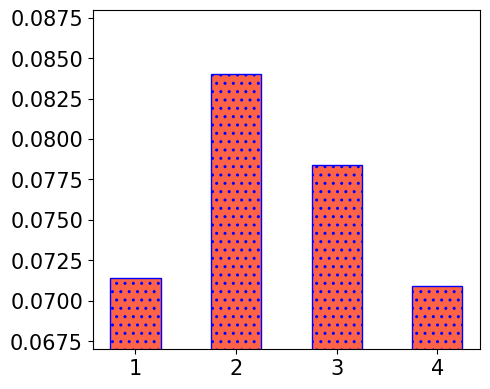

Write the Python code that produced this figure. (Note: this script raises an exception after producing the figure.)
# -*- coding: utf-8 -*-
# @Time    : 2020/9/5 23:04
# [redacted]

import numpy as np
import matplotlib
matplotlib.rcParams['pdf.fonttype'] = 42
matplotlib.rcParams['ps.fonttype'] = 42

import matplotlib.pyplot as plt
plt.rcParams["font.family"] = "Times New Roman"


def plot_bar():
    result1 = [0.0714, 0.0840, 0.0784, 0.0709]
    # Arial
    # plt.rcParams['font.sans-serif'] = ['Times New Roman']  # 如果要显示中文字体,则在此处设为：SimHei
    # plt.rcParams['axes.unicode_minus'] = False  # 显示负号

    plt.figure(figsize=(5, 4))
    plt.ylim(0.067, 0.088)
    labels = ['1', '2', '3', '4']

    # from matplotlib.font_manager import FontProperties
    # myfont = FontProperties(fname='times.ttf', size=25)
    plt.xticks(fontsize=15)
    plt.yticks(fontsize=15)

    colors = ['tomato'] * 4
    # /,  \, |, -, +, x, o, O,., * 。
    plt.bar(np.arange(len(result1)), result1, ec='b', hatch=2 * '.', width=0.5,
            tick_label=labels,
            color=colors)
    plt.tight_layout()
    plt.savefig(f'pics/bar.png', format='png')  # 建议保存为svg格式,再用inkscape转为矢量图emf后插入word中
    plt.show()

def plot_line():

    x = np.array([1, 2, 3, 4, 5])
    model1 = np.array([0.2160, 0.1925, 0.1854, 0.1513, 0.1132])
    Ours = np.array([0.2416, 0.2331, 0.2165, 0.1943, 0.1715])

    # label在图示(legend)中显示。若为数学公式,则最好在字符串前后添加"$"符号
    # color：b:blue、g:green、r:red、c:cyan、m:magenta、y:yellow、k:black、w:white、、、
    # 线型：-  --   -.  :    ,
    # marker：.  ,   o   v    <    *    +    1
    plt.figure(figsize=(5, 4))
    # linestyle = "-"
    plt.grid(linestyle="-.")  # 设置背景网格线为虚线
    ax = plt.gca()
    # ax.spines['top'].set_visible(False)  # 去掉上边框
    # ax.spines['right'].set_visible(False)  # 去掉右边框

    linewidth = 2.0
    markersize = 7

    plt.plot(x, model1, marker='s', markersize=markersize, color="blue", label="Model1", linewidth=linewidth)
    plt.plot(x, Ours, marker='X', markersize=markersize, color="tomato", label="Ours", linewidth=linewidth)


    group_labels = ['-', '20%', '40%', '60%', '80%']
    plt.xticks(x, group_labels, fontsize=15)  # 默认字体大小为10
    y_ticks = [0.10, 0.15, 0.20, 0.25, 0.30]
    y_lables = ['0.10', '0.15', '0.20', '0.25', '0.30']
    plt.yticks(np.array(y_ticks), y_lables, fontsize=15)
    # plt.title("example", fontsize=12, fontweight='bold')  # 默认字体大小为12
    # plt.text(1, label_position, dataset,fontsize=25, fontweight='bold')
    # plt.xlabel("Edge Miss Rate", fontsize=15)
    plt.ylabel(f"HR@20", fontsize=15)
    plt.xlim(0.5, 5.5)  # 设置x轴的范围
    plt.ylim(0.08, 0.30)

    # plt.legend()
    # 显示各曲线的图例 loc=3 lower left
    plt.legend(loc=0, numpoints=1, ncol=2)
    leg = plt.gca().get_legend()
    ltext = leg.get_texts()
    plt.setp(ltext, fontsize=15)
    # plt.setp(ltext, fontsize=25, fontweight='bold')  # 设置图例字体的大小和粗细
    plt.tight_layout()
    plt.savefig(f'pics/line.png', format='png')  # 建议保存为svg格式,再用inkscape转为矢量图emf后插入word中
    plt.show()

def plot_multi_bar():

    model1 = np.array([0.0409, 0.0543, 0.0943, 0.1115, 0.1363])
    model2 = np.array([0.0351, 0.0557, 0.0916, 0.1315, 0.1860])
    model3 = np.array([0.0586, 0.0865, 0.1046, 0.1476, 0.2160])

    Ours = np.array([0.1043, 0.1344, 0.1638, 0.2035, 0.2446])

    # label在图示(legend)中显示。若为数学公式,则最好在字符串前后添加"$"符号
    # color：b:blue、g:green、r:red、c:cyan、m:magenta、y:yellow、k:black、w:white、、、
    # 线型：-  --   -.  :    ,
    # marker：.  ,   o   v    <    *    +    1
    plt.figure(figsize=(7, 4))
    # linestyle = "-"
    x = np.arange(5)
    # n 为有几个柱子
    total_width, n = 0.8, 4
    width = total_width / n
    x = x - (total_width - width) / n


    # low = 0.05
    # up = 0.44
    low = 0.02
    up = 0.27
    plt.ylim(low, up)
    # plt.xlabel("Amount of Data", fontsize=15)
    plt.ylabel(f"HR@20", fontsize=20)
    labels = ['Model1', 'Model2', 'Model3', 'Ours']

    # 'tomato', 'blue', 'orange', 'green', 'purple', 'deepskyblue'
    plt.bar(x, model1, width=width, color='blue', edgecolor='w')  # , edgecolor='k',)
    plt.bar(x + width, model2, width=width, color='green', edgecolor='w')  # , edgecolor='k',)
    plt.bar(x + 2*width, model3, width=width, color='orange', edgecolor='w')  # , edgecolor='k',)
    plt.bar(x + 3*width, Ours, width=width, color='tomato', edgecolor='w')  # , edgecolor='k',)

    plt.xticks(x +1.5*width, labels=['20%', '40%', '60%', '80%', '100%'], fontsize=20)

    y_lables = ['0.02', '0.08', '0.14', '0.20', '0.26']
    y_ticks = [float(i) for i in y_lables]
    # plt.yscale('linear')
    # y_ticks = [0.25, 0.30, 0.35, 0.40, 0.45]
    # y_lables = ['0.25', '0.30', '0.35', '0.40', '0.45']
    plt.yticks(np.array(y_ticks), y_lables, fontsize=20)#bbox_to_anchor=(0.30, 1)
    plt.legend(labels=labels, ncol=2,
               prop={'size': 14})

    plt.tight_layout()
    plt.savefig('./pics/multi_bar.png', format='png')
    plt.show()
    # 建议保存为svg格式,再用inkscape转为矢量图emf后插入word中

def plot_bar_and_line():
    fontsize=20
    result1 = [0.1967, 0.2103, 0.2398, 0.2446, 0.2387]
    l = [i for i in range(5)]

    lx = ['2', '3', '4', '5', '6']

    fig = plt.figure()
    ax1 = fig.add_subplot(111)
    plt.bar(l, result1, alpha=0.3, color='blue', label='HR@20')

    # left_axis.set_ylim(0.80, 0.96)
    # left_axis.set_yticks(np.arange(0.80, 0.97, 0.04))
    ax1.set_ylim([0.18, 0.26])
    ax1.set_yticks(np.arange(0.18, 0.26, 0.015))
    # ax1.set_ylabel('AUC', fontsize=fontsize)
    plt.legend(loc="upper left", prop={'size': 15})
    plt.xticks(l, lx, fontsize=fontsize)
    plt.yticks(fontsize=fontsize)

    result2 = [0.0823, 0.0976, 0.1054, 0.1185, 0.1045]

    ax2 = ax1.twinx()  # this is the important function
    ax2.plot(l, result2, 'or-', label='NDCG@20', color='green')
    ax2.legend(loc=2)
    ax2.set_ylim([0.07, 0.13])
    ax2.set_yticks(np.arange(0.07, 0.13, 0.01))
    # ax2.set_ylabel('Log-loss', fontsize=fontsize)
    plt.text(1.5, 0.06, "Num", fontsize=20)
    plt.legend(loc="upper right", prop={'size': 15})
    plt.yticks(fontsize=fontsize)
    plt.tight_layout()
    # , bbox_inches='tight', pad_inches=0.05, dpi=100
    plt.savefig('pics/bar_and_line.png', format='png')
    plt.show()

def plot_scatters():

    # label在图示(legend)中显示。若为数学公式,则最好在字符串前后添加"$"符号
    # color：b:blue、g:green、r:red、c:cyan、m:magenta、y:yellow、k:black、w:white、、、
    # 线型：-  --   -.  :    ,
    # marker：.  ,   o   v    <    *    +    1
    plt.figure(figsize=(5, 4))
    # linestyle = "-"
    # plt.grid(linestyle = "-.")  # 设置背景网格线为虚线
    ax = plt.gca()
    # ax.spines['top'].set_visible(False)  # 去掉上边框
    # ax.spines['right'].set_visible(False)  # 去掉右边框

    linewidth = 2.0
    markersize = 25

    plt.scatter(np.array([0.1394]), np.array([2.4]), marker='o', s=markersize, color="tomato", label="Model1")
    plt.scatter(np.array([0.1353]), np.array([3.7]), marker='d', s=markersize, color="orange", label="Model2")
    plt.scatter(np.array([0.1860]), np.array([8.7]), marker='+', s=markersize, color="gray", label="Model3")

    plt.scatter(np.array([0.1478]), np.array([60]), marker='<', s=markersize, color="purple", label="Model4")
    plt.scatter(np.array([0.1363]), np.array([6.7]), marker='^', s=markersize, color="peru", label="Model5")

    plt.scatter(np.array([0.1683]), np.array([16]), marker='p', s=markersize, color="maroon", label="Model6")
    plt.scatter(np.array([0.1922]), np.array([9.8]), marker='s', s=markersize, color="blue", label="Model7")
    plt.scatter(np.array([0.1823]), np.array([90]), marker='>', s=markersize, color="lime", label="Model8")
    plt.scatter(np.array([0.1875]), np.array([100.54]), marker='x', s=markersize, color="green", label="Model9")
    plt.scatter(np.array([0.2160]), np.array([228]), marker='d', s=markersize, color="blue", label="Model10")
    plt.scatter(np.array([0.2446]), np.array([66.02]), marker='*', s=markersize, color="red", label="Ours")



    x_labels = ['0.11', '0.15', '0.19', '0.23', '0.27']
    x_ticks = [float(i) for i in x_labels]
    plt.xticks(np.array(x_ticks), x_labels, fontsize=15)

    plt.xlabel("HR@20", fontsize=15)
    plt.ylabel(f"Inference Time", fontsize=15)
    plt.xlim(0.11, 0.27)  # 设置x轴的范围

    plt.ylim(0, 250)

    y_labels = ['0', '50', '100', '150', '200', '250']
    y_ticks = [int(i) for i in y_labels]
    plt.yticks(np.array(y_ticks), y_labels, fontsize=15)
    # plt.legend()          #显示各曲线的图例
    plt.legend(loc=0, numpoints=1, ncol=1, bbox_to_anchor=(1.05, 1.0), borderaxespad=0.)
    leg = plt.gca().get_legend()
    ltext = leg.get_texts()
    plt.setp(ltext, fontsize=10)  # 设置图例字体的大小和粗细
    plt.tight_layout()
    plt.savefig(f'./pics/scatter.png', format='png')  # 建议保存为svg格式,再用inkscape转为矢量图emf后插入word中
    plt.show()


def plot_hetmap():
    import seaborn as sns
    import numpy as np
    x = np.array(
        [[0.3761, 0.3704, 0.3674],
         [0.3568, 0.3318, 0.3319],
         [0.3461, 0.3335, 0.3182]]
    )
    # x = x.T

    plt.figure(figsize=(5, 4))

    ax = sns.heatmap(x, annot=True, fmt=".4f", annot_kws={'size': 15, 'color': 'black'}, # 'weight': 'bold'
                linewidths=0.5, cmap='YlOrRd', square=True)

    x_lables = ['Model1', 'Model2', 'Model3']

    ax.set_yticklabels(ax.get_yticklabels(), rotation=0)
    ax.set_xticklabels(ax.get_xticklabels(), rotation=0)
    ax.xaxis.tick_top()

    # plt.title('Target Model', fontsize=15)
    plt.xlabel('Target Model', fontsize=15)
    plt.ylabel('Complementary Model', fontsize=15)
    plt.xticks([0.5, 1.5, 2.5], x_lables, fontsize=15)  # 默认字体大小为10
    plt.yticks([0.5, 1.5, 2.5], x_lables, fontsize=15)  # 默认字体大小为10

    cax = plt.gcf().axes[-1]
    cax.tick_params(labelsize=15)

    plt.tight_layout()
    plt.savefig('./pics/heatmap.png', format='png')
    plt.show()

# text的位置确认有点拉
def plot_ablation_bar_in_one():

    models = ['Base', '$\\neg$ A', '$\\neg$ B', '$\\neg$ C', "Ours"]

    x_label_size = 35
    rotation = 0
    # 从这里开始选择数据

    labels = models

    # plt.rcParams['font.sans-serif'] = ['Times New Roman']  # 如果要显示中文字体,则在此处设为：SimHei
    # plt.rcParams['axes.unicode_minus'] = False  # 显示负号
    # # plt.rcParams['savefig.dpi'] = 300  # 图片像素
    # plt.rcParams['figure.dpi'] = 300  # 分辨率

    plt.figure(figsize=(40, 7))
    colors = ['blue', 'green', 'red']

    low = 0.34
    up = 0.391
    Beauty = [0.3488, 0.3687, 0.3688, 0.3546, 0.3761]
    data=Beauty
    plt.subplot(141)
    plt.ylim(low, up)
    position = (up - low) * 0.9 + low
    plt.text(1.4, position, 'Beauty', fontsize=40)
    plt.xticks(fontsize=x_label_size, rotation=rotation)

    my_y_ticks = np.arange(low, up, 0.01)
    plt.yticks(my_y_ticks, fontsize=40)
    # plt.xlabel("Meituan", fontsize=20, fontweight='bold')
    # hatches = ["\\"] + ["."] * 4 + ["/"]
    # /,  \, |, -, +, x, o, O,., * 。
    plt.bar([0], data[0], width=0.5, color=colors[0], hatch=".", edgecolor='w')
    plt.bar([1, 2, 3], data[1:4], width=0.5, color=colors[1], hatch=".", edgecolor='w')
    plt.bar([4], data[4], width=0.5, color=colors[2], hatch=".", edgecolor='w')
    plt.xticks([0, 1, 2, 3, 4], labels)
    # plt.bar(np.arange(len(data)), data, width=0.5, tick_label=labels, color=colors, hatches=hatches)

    low = 0.32
    up = 0.361
    Sport = [0.328, 0.3385, 0.3346, 0.3335, 0.3473]
    data = Sport

    plt.subplot(142)
    plt.ylim(low, up)
    position = (up - low) * 0.9 + low
    plt.text(1.4, position, 'Sports', fontsize=40)
    plt.xticks(fontsize=x_label_size, rotation=rotation)
    my_y_ticks = np.arange(low, up, 0.01)
    plt.yticks(my_y_ticks, fontsize=40)
    # plt.xlabel("Beauty", fontsize=20, fontweight='bold')
    # colors = ['darkorange'] * 1 + ['royalblue'] * 4 + ['red']
    # /,  \, |, -, +, x, o, O,., * 。
    # plt.bar(np.arange(len(data)), data, hatch=2 * '.', width=0.5,
    #         tick_label=labels, color=colors,
    #         # edgecolor='k'
    #         )
    plt.bar([0], data[0], width=0.5, color=colors[0], hatch="\\", edgecolor='w')
    plt.bar([1, 2, 3], data[1:4], width=0.5, color=colors[1], hatch=".", edgecolor='w')
    plt.bar([4], data[4], width=0.5, color=colors[2], hatch="/", edgecolor='w')
    plt.xticks([0, 1, 2, 3, 4], labels)

    low = 0.34
    up = 0.391

    Toys = [0.3455, 0.3671, 0.3588, 0.3611, 0.3749]

    data = Toys

    plt.subplot(143)
    plt.ylim(low, up)
    position = (up - low) * 0.9 + low
    plt.text(1.4, position, 'Toys', fontsize=40)
    plt.xticks(fontsize=x_label_size, rotation=rotation)
    my_y_ticks = np.arange(low, up, 0.01)
    plt.yticks(my_y_ticks, fontsize=40)
    # plt.xlabel("Sports", fontsize=20, fontweight='bold')
    # colors = ['darkorange'] * 1 + ['royalblue'] * 4 + ['red']
    # /,  \, |, -, +, x, o, O,., * 。
    # plt.bar(np.arange(len(data)), data, hatch=2 * '.', width=0.5,
    #         tick_label=labels, color=colors,
    #         # edgecolor='k'
    #         )
    plt.bar([0], data[0], width=0.5, color=colors[0], hatch="\\", edgecolor='w')
    plt.bar([1, 2, 3], data[1:4], width=0.5, color=colors[1], hatch=".", edgecolor='w')
    plt.bar([4], data[4], width=0.5, color=colors[2], hatch="/", edgecolor='w')
    plt.xticks([0, 1, 2, 3, 4], labels)

    low = 0.49
    up = 0.54

    Yelp = [0.496, 0.523, 0.5231, 0.5167, 0.53]
    data = Yelp
    plt.subplot(144)
    plt.ylim(low, up)
    position = (up - low) * 0.9 + low
    plt.text(1.6, position, 'Yelp', fontsize=40)
    plt.xticks(fontsize=x_label_size, rotation=rotation)
    my_y_ticks = np.arange(low, up, 0.01)
    plt.yticks(my_y_ticks, fontsize=40)
    # plt.xlabel("Toys", fontsize=20, fontweight='bold')
    # colors = ['darkorange'] * 1 + ['royalblue'] * 4 + ['red']
    # /,  \, |, -, +, x, o, O,., * 。
    # plt.bar(np.arange(len(data)), data, hatch=2 * '.', width=0.5,
    #         tick_label=labels, color=colors,
    #         # edgecolor='k'
    #         )
    plt.bar([0], data[0], width=0.5, color=colors[0], hatch="\\", edgecolor='w')
    plt.bar([1, 2, 3], data[1:4], width=0.5, color=colors[1], hatch=".", edgecolor='w')
    plt.bar([4], data[4], width=0.5, color=colors[2], hatch="/", edgecolor='w')
    plt.xticks([0, 1, 2, 3, 4], labels)

    plt.tight_layout()
    plt.subplots_adjust(wspace=0.3, hspace=0)
    # 建议保存为svg格式,再用inkscape转为矢量图emf后插入word中
    plt.savefig('./pics/ablation.png', format='png')
    plt.show()

import matplotlib.patches as mpatches

# 上下对齐的两个子图
def plot_two_bar_in_one():

    beauty_base = [0.14, 0.16, 0.23, 0.25, 0.27, 0.30, 0.33, 0.34]
    beauty_grow = [0.15, 0.17, 0.24, 0.26, 0.28, 0.31, 0.34, 0.35]
    toys_base = [0.14, 0.16, 0.23, 0.25, 0.27, 0.30, 0.33, 0.34]
    toys_grow = [0.15, 0.17, 0.24, 0.26, 0.28, 0.31, 0.34, 0.35]

    # plt.xlabel("Extend", fontsize=20, fontweight='bold')
    # plt.ylabel("NDCG@10", fontsize=25)
    # plt.text(0.1, 0.55, data_name, fontsize=20, fontweight='bold')

    x = np.arange(8)
    total_width, n = 0.8, 2
    width = total_width / n
    x = x - (total_width - width) / n


    lables = ['Model1', 'Model2', 'Model3', 'Model4',
              'Model5', 'Model6', 'Model7', 'Model8']

    # plt.rcParams['font.sans-serif'] = ['Times New Roman']  # 如果要显示中文字体,则在此处设为：SimHei
    # plt.rcParams['axes.unicode_minus'] = False  # 显示负号
    # # from matplotlib.font_manager import FontProperties
    # myfont = FontProperties(fname='times.ttf', size=25)
    fig, (ax1, ax2) = plt.subplots(
        2, 1, sharex=True, figsize=(20, 16), dpi=100)

    beauty_base = np.array(beauty_base)
    beauty_grow = np.array(beauty_grow)

    low = 0.13
    up = 0.41
    ax1.set_ylim(low, up)
    ax1.bar(x, beauty_base, width=width, color='royalblue', hatch=".", edgecolor='w')  # , edgecolor='k',)
    ax1.bar(x + width, beauty_grow, width=width, color='tomato', hatch="/", edgecolor='w')  # , edgecolor='k',)
    position = (up - low) * 0.9 + low
    ax1.text(2.6, position, 'Beauty', fontsize=40)
    y_ticks = [0.15, 0.20, 0.25, 0.30, 0.35, 0.40]
    y_lables = ['0.15', '0.20', '0.25', '0.30', '0.35', '0.40']
    ax1.set_yticks(np.array(y_ticks))

    ax1.set_yticklabels(y_lables, fontsize=40)

    toys_base = np.array(toys_base)
    toys_grow = np.array(toys_grow)
    low = 0.11
    up = 0.41
    ax2.set_ylim(low, up)
    ax2.bar(x, toys_base, width=width, color='royalblue', hatch=".", edgecolor='w')

    ax2.bar(x + width, toys_grow, width=width, color='tomato', hatch="/", edgecolor='w')
    position = (up - low) * 0.9 + low
    ax2.text(2.7, position, 'Toys', fontsize=40)
    ax2.set_xticks(x + (width / 2))
    ax2.set_xticklabels(lables, fontsize=40, rotation=20)

    y_ticks = [0.15, 0.20, 0.25, 0.30, 0.35, 0.40]
    y_lables = ['0.15', '0.20', '0.25', '0.30', '0.35', '0.40']
    ax2.set_yticks(np.array(y_ticks))

    ax2.set_yticklabels(y_lables, fontsize=40)

    leg1 = mpatches.Patch(color='royalblue', hatch='.')
    leg2 = mpatches.Patch(color='tomato', hatch='/')

    labels = ['Original', 'Final']
    fig.legend(handles=[leg1, leg2], labels=labels, loc='upper center', bbox_to_anchor=(0.2, 1), ncol=1, prop={'size': 40})

    fig.tight_layout()
    fig.show()
    # 建议保存为svg格式,再用inkscape转为矢量图emf后插入word中
    fig.savefig('./pics/two_bars.png', format='png')


def plot_twice(x,y_1,y_2,save_name,loc,x_label):
    # matplotlib.use('PDF')

    plt.rcParams['font.family'] = ['SimHei']  # 因为图中有中文避免中文显示乱码
    plt.rcParams['figure.figsize'] = (16.0, 4)

    plt.rcParams['ps.useafm'] = True
    plt.rcParams['pdf.use14corefonts'] = True
    plt.rcParams['text.usetex'] = True

    ax1 = plt.subplot(1, 4, 1)  # 添加子图参数第一个和第二个分别是子图的行数和列数，第三个参数是子图的序号
    ax2 = plt.subplot(1, 4, 2)
    ax3 = plt.subplot(1, 4, 3)
    ax4 = plt.subplot(1, 4, 4)


    ax1.set_title('Sports')  # 设置第一个子图的x轴标签
    ax1.set_xlabel(x_label)
    ax1.set_ylabel("HR@20")
    width = range(len(x))
    line1=ax1.plot(width, y_1[0],c="c",label="HR@20",marker="o")
    # ax1.legend("upper right")
    ax1.set_xticks(range(len(x)),x)
    ax1_1=ax1.twinx()
    ax1_1.set_ylabel('NDCG@20')  # 设置第一个子图的y轴标签
    line2=ax1_1.plot(width,y_2[0],c="orange",marker="D",linestyle="--",label="NDCG@20")
    # ax1_1.legend("upper right")
    lines=line1+line2
    labs=[l.get_label() for l in lines]
    ax1.legend(lines,labs,loc=loc)
    plt.tight_layout()  # 使子图适应作图区域避免坐标轴标签信息显示混乱



    ax2.set_title('Beauty')  # 设置第一个子图的x轴标签
    ax2.set_xlabel(x_label)
    ax2.set_ylabel("HR@20")
    line1 = ax2.plot(width, y_1[1], c="c",marker="o",label="HR@20")
    ax2.set_xticks(range(len(x)), x)
    # ax1.legend("upper left")
    ax2_1 = ax2.twinx()
    ax2_1.set_ylabel('NDCG@20')  # 设置第一个子图的y轴标签
    line2 = ax2_1.plot(width, y_2[1], c="orange", marker="D",linestyle="--",label="NDCG@20")
    # ax1_1.legend("upper right")
    lines = line1 + line2
    labs = [l.get_label() for l in lines]
    ax2.legend(lines, labs, loc=loc)
    plt.tight_layout()  # 使子图适应作图区域避免坐标轴标签信息显示混乱


    ax3.set_title('Toys')  # 设置第一个子图的x轴标签
    ax3.set_xlabel(x_label)
    ax3.set_ylabel("HR@20")
    line1 = ax3.plot(width, y_1[2], c="c",marker="o",label="HR@20")
    ax3.set_xticks(range(len(x)), x)
    # ax1.legend("upper left")
    ax3_1 = ax3.twinx()
    ax3_1.set_ylabel('NDCG@20')  # 设置第一个子图的y轴标签
    line2 = ax3_1.plot(width, y_2[2], c="orange", marker="D",linestyle="--",label="NDCG@20")
    # ax1_1.legend("upper right")
    lines = line1 + line2
    labs = [l.get_label() for l in lines]
    ax3.legend(lines, labs, loc=loc)
    plt.tight_layout()  # 使子图适应作图区域避免坐标轴标签信息显示混乱



    ax4.set_title('ML-1M')  # 设置第一个子图的x轴标签
    ax4.set_xlabel(x_label)
    ax4.set_ylabel("HR@20")
    line1 = ax4.plot(width, y_1[3], c="c",marker="o",label="HR@20")
    # ax1.legend("upper left")
    ax4.set_xticks(range(len(x)), x)
    ax4_1 = ax4.twinx()
    ax4_1.set_ylabel('NDCG@20')  # 设置第一个子图的y轴标签
    line2 = ax4_1.plot(width, y_2[3], c="orange", marker="D",linestyle="--",label="NDCG@20")
    # ax1_1.legend("upper right")
    lines = line1 + line2
    labs = [l.get_label() for l in lines]
    ax4.legend(lines, labs, loc=loc)
    plt.tight_layout()  # 使子图适应作图区域避免坐标轴标签信息显示混乱
    plt.savefig(save_name+".png")



dropout_r = [0.1, 0.2, 0.3, 0.4, 0.5]
y_1_d = [[0.0705, 0.0738, 0.0765, 0.0775, 0.0794], [0.1171, 0.1260, 0.1289, 0.1302, 0.1289],
         [0.1219, 0.1269, 0.1307, 0.1344, 0.1368], [0.4518, 0.4389, 0.4260, 0.3985, 0.3846]]
y_2_d = [[0.0347, 0.0359, 0.0380, 0.0382, 0.0393], [0.0614, 0.0648, 0.0669, 0.0672, 0.0663],
         [0.0666, 0.0695, 0.0716, 0.0735, 0.0736], [0.2297, 0.2207, 0.2124, 0.1920, 0.1802]]
if __name__ == '__main__':
    plot_bar()
    plot_line()
    plot_multi_bar()
    plot_bar_and_line()
    plot_scatters()
    plot_hetmap()
    plot_ablation_bar_in_one()
    plot_two_bar_in_one()
    plot_twice(dropout_r, y_1_d, y_2_d, "dropout_t", "best", "dropout rate ")

